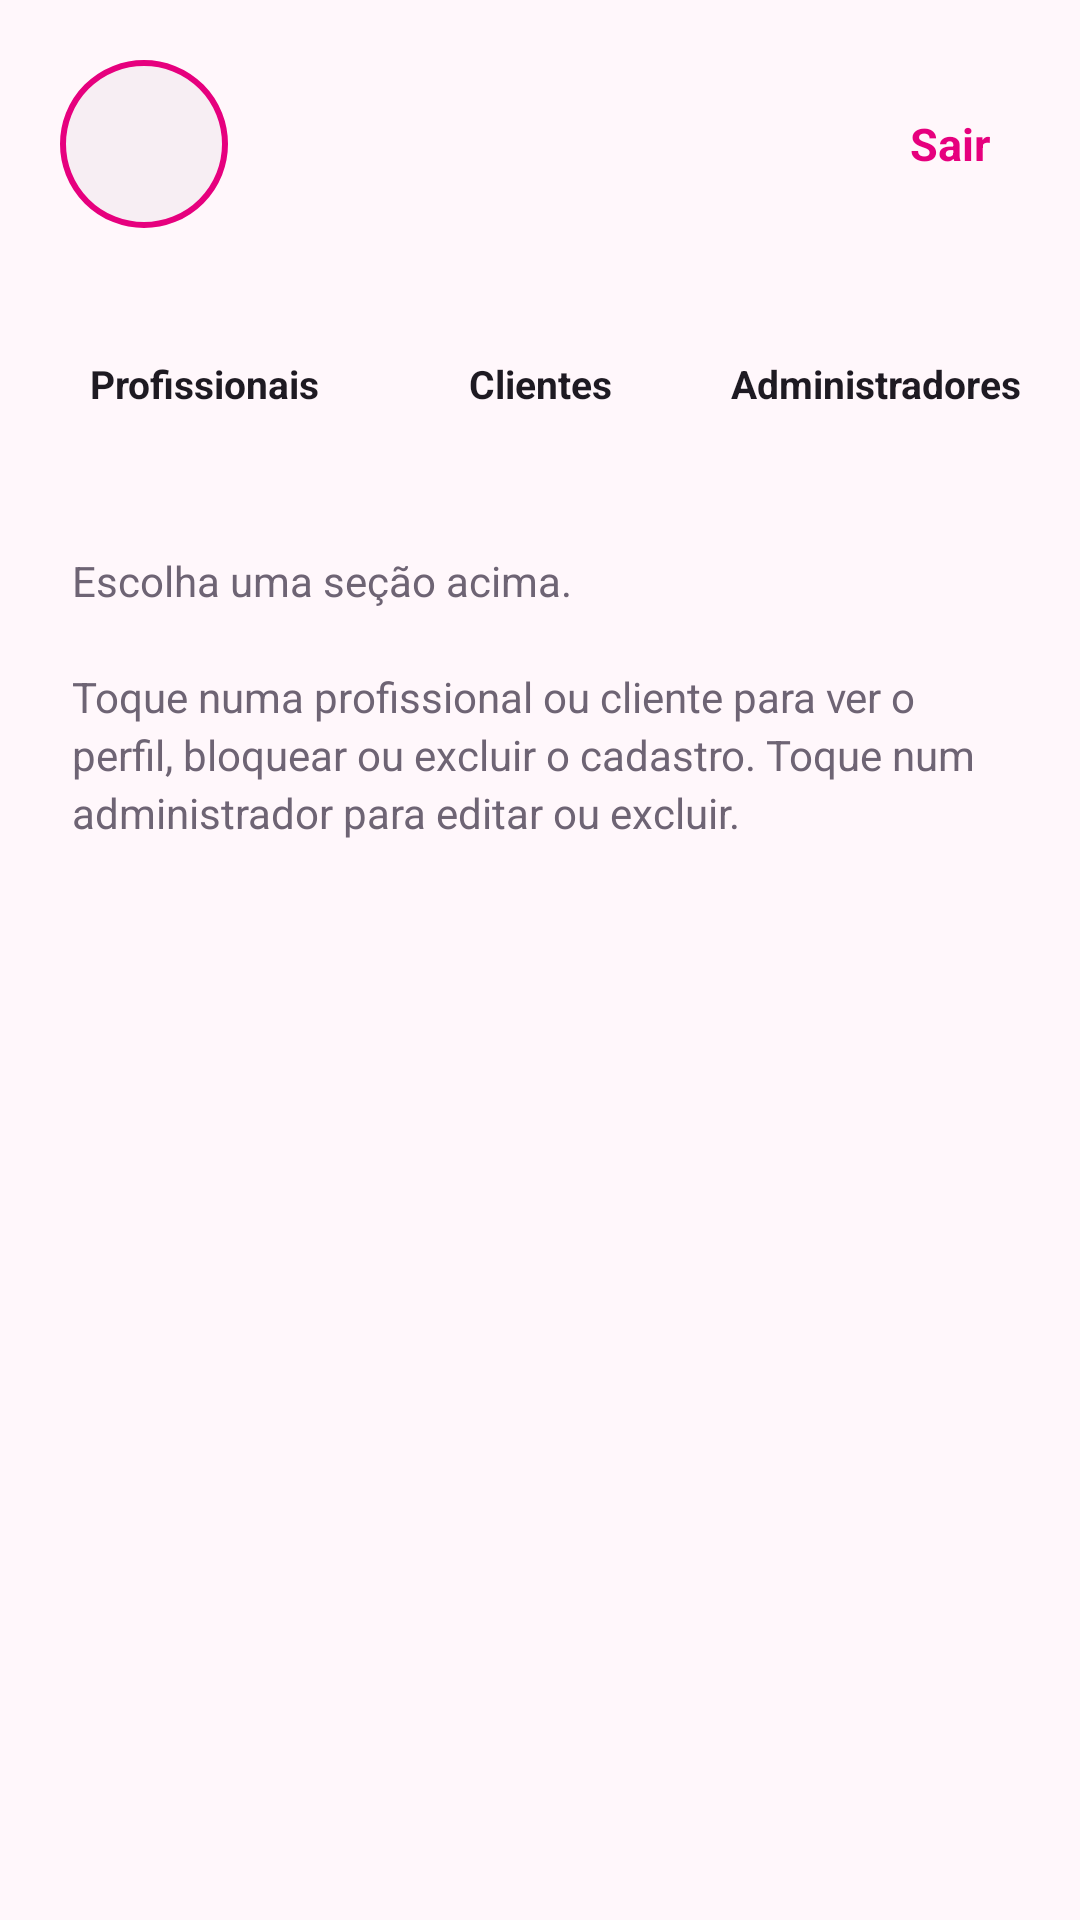

Layout XML and referenced resources for this Android screen:
<!-- AndroidManifest.xml: application theme Theme.Manicure -->
<!-- res/layout/activity_painel_admin.xml -->
<?xml version="1.0" encoding="utf-8"?>
<LinearLayout xmlns:android="http://schemas.android.com/apk/res/android"
    android:layout_width="match_parent"
    android:layout_height="match_parent"
    android:background="@color/fundo"
    android:orientation="vertical">

    
    <LinearLayout
        android:layout_width="match_parent"
        android:layout_height="wrap_content"
        android:gravity="center_vertical"
        android:orientation="horizontal"
        android:padding="20dp">

        <ImageView
            android:id="@+id/ivFoto"
            android:layout_width="56dp"
            android:layout_height="56dp"
            android:background="@drawable/bg_foto_redonda"
            android:contentDescription="@null"
            android:padding="2dp"
            android:scaleType="centerCrop"
            android:src="@drawable/ic_pessoa" />

        <LinearLayout
            android:layout_width="0dp"
            android:layout_height="wrap_content"
            android:layout_marginStart="14dp"
            android:layout_weight="1"
            android:orientation="vertical">

            <TextView
                android:id="@+id/tvNome"
                android:layout_width="wrap_content"
                android:layout_height="wrap_content"
                android:textColor="@color/texto"
                android:textSize="19sp"
                android:textStyle="bold" />

            <TextView
                android:id="@+id/tvPapel"
                android:layout_width="wrap_content"
                android:layout_height="wrap_content"
                android:textColor="?attr/corDestaque"
                android:textSize="13sp" />
        </LinearLayout>

        <TextView
            android:id="@+id/btnSair"
            android:layout_width="wrap_content"
            android:layout_height="wrap_content"
            android:background="?attr/selectableItemBackground"
            android:padding="10dp"
            android:text="@string/sair"
            android:textColor="?attr/corDestaque"
            android:textSize="15sp"
            android:textStyle="bold" />
    </LinearLayout>

    
    <LinearLayout
        android:layout_width="match_parent"
        android:layout_height="wrap_content"
        android:orientation="horizontal"
        android:paddingStart="16dp"
        android:paddingEnd="16dp">

        <TextView
            android:id="@+id/btnProfissionais"
            style="@style/BotaoPainel"
            android:layout_marginEnd="8dp"
            android:text="@string/admin_profissionais" />

        <TextView
            android:id="@+id/btnClientes"
            style="@style/BotaoPainel"
            android:layout_marginEnd="8dp"
            android:text="@string/admin_clientes" />

        <TextView
            android:id="@+id/btnAdministradores"
            style="@style/BotaoPainel"
            android:text="@string/admin_administradores" />
    </LinearLayout>

    <TextView
        android:id="@+id/tvDica"
        style="@style/TextoCorpo"
        android:padding="24dp"
        android:text="@string/admin_dica" />

    <LinearLayout
        android:id="@+id/areaSecao"
        android:layout_width="match_parent"
        android:layout_height="0dp"
        android:layout_weight="1"
        android:orientation="vertical"
        android:paddingStart="16dp"
        android:paddingEnd="16dp"
        android:visibility="gone">

        <LinearLayout
            android:layout_width="match_parent"
            android:layout_height="wrap_content"
            android:layout_marginTop="16dp"
            android:gravity="center_vertical"
            android:orientation="horizontal">

            <TextView
                android:id="@+id/tvTituloSecao"
                android:layout_width="0dp"
                android:layout_height="wrap_content"
                android:layout_weight="1"
                android:textColor="?attr/corDestaque"
                android:textSize="18sp"
                android:textStyle="bold" />

            <TextView
                android:id="@+id/tvContador"
                android:layout_width="wrap_content"
                android:layout_height="wrap_content"
                android:textColor="@color/texto_secundario"
                android:textSize="13sp" />
        </LinearLayout>

        <ProgressBar
            android:id="@+id/progressBar"
            android:layout_width="32dp"
            android:layout_height="32dp"
            android:layout_gravity="center_horizontal"
            android:layout_marginTop="24dp"
            android:indeterminateTint="?attr/corDestaque" />

        <TextView
            android:id="@+id/tvVazio"
            style="@style/TextoCorpo"
            android:layout_marginTop="24dp"
            android:gravity="center"
            android:text="@string/admin_nenhum" />

        <androidx.recyclerview.widget.RecyclerView
            android:id="@+id/rvItens"
            android:layout_width="match_parent"
            android:layout_height="0dp"
            android:layout_marginTop="8dp"
            android:layout_weight="1"
            android:clipToPadding="false"
            android:paddingBottom="16dp" />

        <Button
            android:id="@+id/btnNovoAdmin"
            style="@style/BotaoContorno"
            android:layout_height="46dp"
            android:layout_marginTop="8dp"
            android:layout_marginBottom="16dp"
            android:text="@string/admin_novo_admin" />
    </LinearLayout>
</LinearLayout>
<!-- resources referenced by this layout -->
<resources>
  <color name="fundo">#FFF7FB</color>
  <color name="texto">#1E1A22</color>
  <color name="texto_secundario">#6E6474</color>
  <!-- drawable bg_foto_redonda (drawable) -->
  <?xml version="1.0" encoding="utf-8"?>
  <shape xmlns:android="http://schemas.android.com/apk/res/android" android:shape="oval">
      <solid android:color="@color/superficie_alta" />
      <stroke android:width="2dp" android:color="?attr/corDestaque" />
  </shape>
  <string name="admin_administradores">Administradores</string>
  <string name="admin_clientes">Clientes</string>
  <string name="admin_dica">Escolha uma seção acima.\n\nToque numa profissional ou cliente para ver o perfil, bloquear ou excluir o cadastro. Toque num administrador para editar ou excluir.</string>
  <string name="admin_nenhum">Nada por aqui.</string>
  <string name="admin_novo_admin">+ Novo administrador</string>
  <string name="admin_profissionais">Profissionais</string>
  <string name="sair">Sair</string>
  <style name="BotaoContorno" parent="BotaoPrimario">
          <item name="android:background">@drawable/bg_botao_contorno</item>
          <item name="android:textColor">?attr/corDestaque</item>
      </style>
  <style name="BotaoPainel">
          <item name="android:layout_width">0dp</item>
          <item name="android:layout_height">64dp</item>
          <item name="android:layout_weight">1</item>
          <item name="android:background">@drawable/bg_cartao</item>
          <item name="android:gravity">center</item>
          <item name="android:textColor">@color/texto</item>
          <item name="android:textSize">13sp</item>
          <item name="android:textStyle">bold</item>
          <item name="android:clickable">true</item>
          <item name="android:focusable">true</item>
      </style>
  <style name="TextoCorpo">
          <item name="android:layout_width">match_parent</item>
          <item name="android:layout_height">wrap_content</item>
          <item name="android:textColor">@color/texto_secundario</item>
          <item name="android:textSize">14sp</item>
          <item name="android:lineSpacingExtra">3dp</item>
      </style>
  <color name="superficie_alta">#F7EEF3</color>
  <style name="BotaoPrimario">
          <item name="android:layout_width">match_parent</item>
          <item name="android:layout_height">54dp</item>
          <item name="android:background">@drawable/bg_botao_primario</item>
          <item name="android:textColor">?attr/corTextoBotao</item>
          <item name="android:textSize">16sp</item>
          <item name="android:textStyle">bold</item>
          <item name="android:textAllCaps">false</item>
          <item name="android:stateListAnimator">@null</item>
          
          <item name="backgroundTint">@null</item>
      </style>
  <!-- drawable bg_botao_contorno (drawable) -->
  <?xml version="1.0" encoding="utf-8"?>
  <shape xmlns:android="http://schemas.android.com/apk/res/android" android:shape="rectangle">
      <solid android:color="@android:color/transparent" />
      <stroke android:width="2dp" android:color="?attr/corDestaque" />
      <corners android:radius="14dp" />
  </shape>
  <color name="rosa">#E6007E</color>
  <color name="rosa_claro">#F0449E</color>
  <color name="rosa_escuro">#B80065</color>
  <color name="branco">#FFFFFF</color>
  <color name="superficie">#FFFFFF</color>
  <color name="dica">#A196A8</color>
  <style name="Theme.Manicure.Dialogo" parent="ThemeOverlay.MaterialComponents.MaterialAlertDialog">
          <item name="colorPrimary">?attr/corDestaque</item>
          <item name="colorSurface">@color/superficie_alta</item>
          <item name="colorOnSurface">@color/texto</item>
          <item name="android:textColorPrimary">@color/texto</item>
          <item name="android:textColorHint">@color/dica</item>
      </style>
  <color name="borda">#E8DAE2</color>
</resources>
